Image classification data set "dataset" (An0jin/ToneiverseLinux on GitHub). Class labels (4): autumn warm, spring warm, summer cool, winter cool.

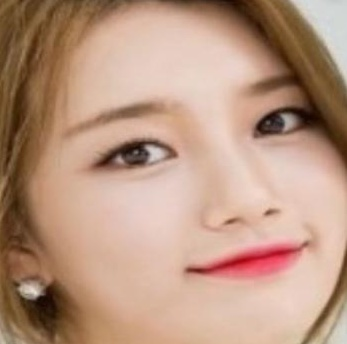
Label: spring warm

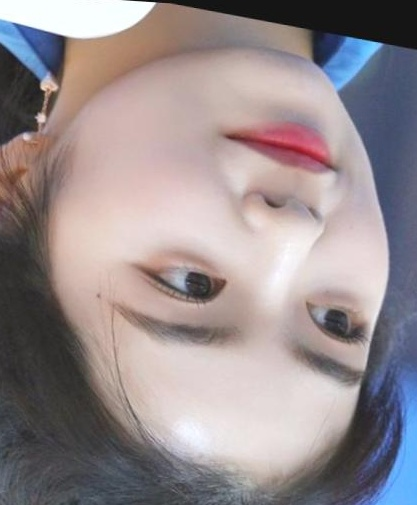
Label: summer cool

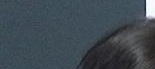
Label: winter cool

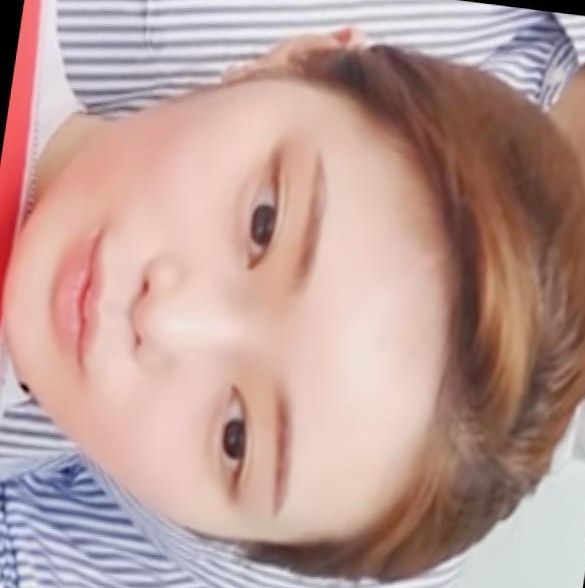
Label: spring warm

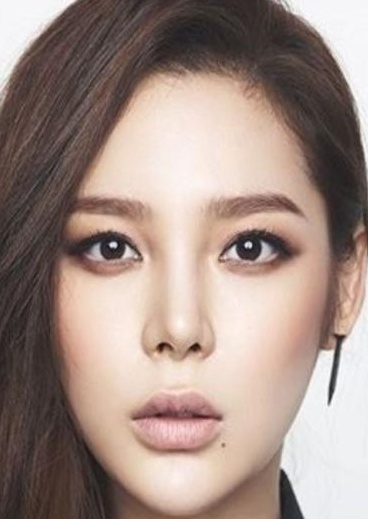
Label: autumn warm

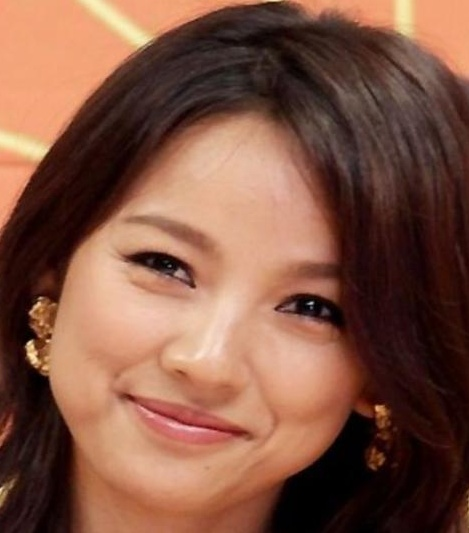
Label: autumn warm
